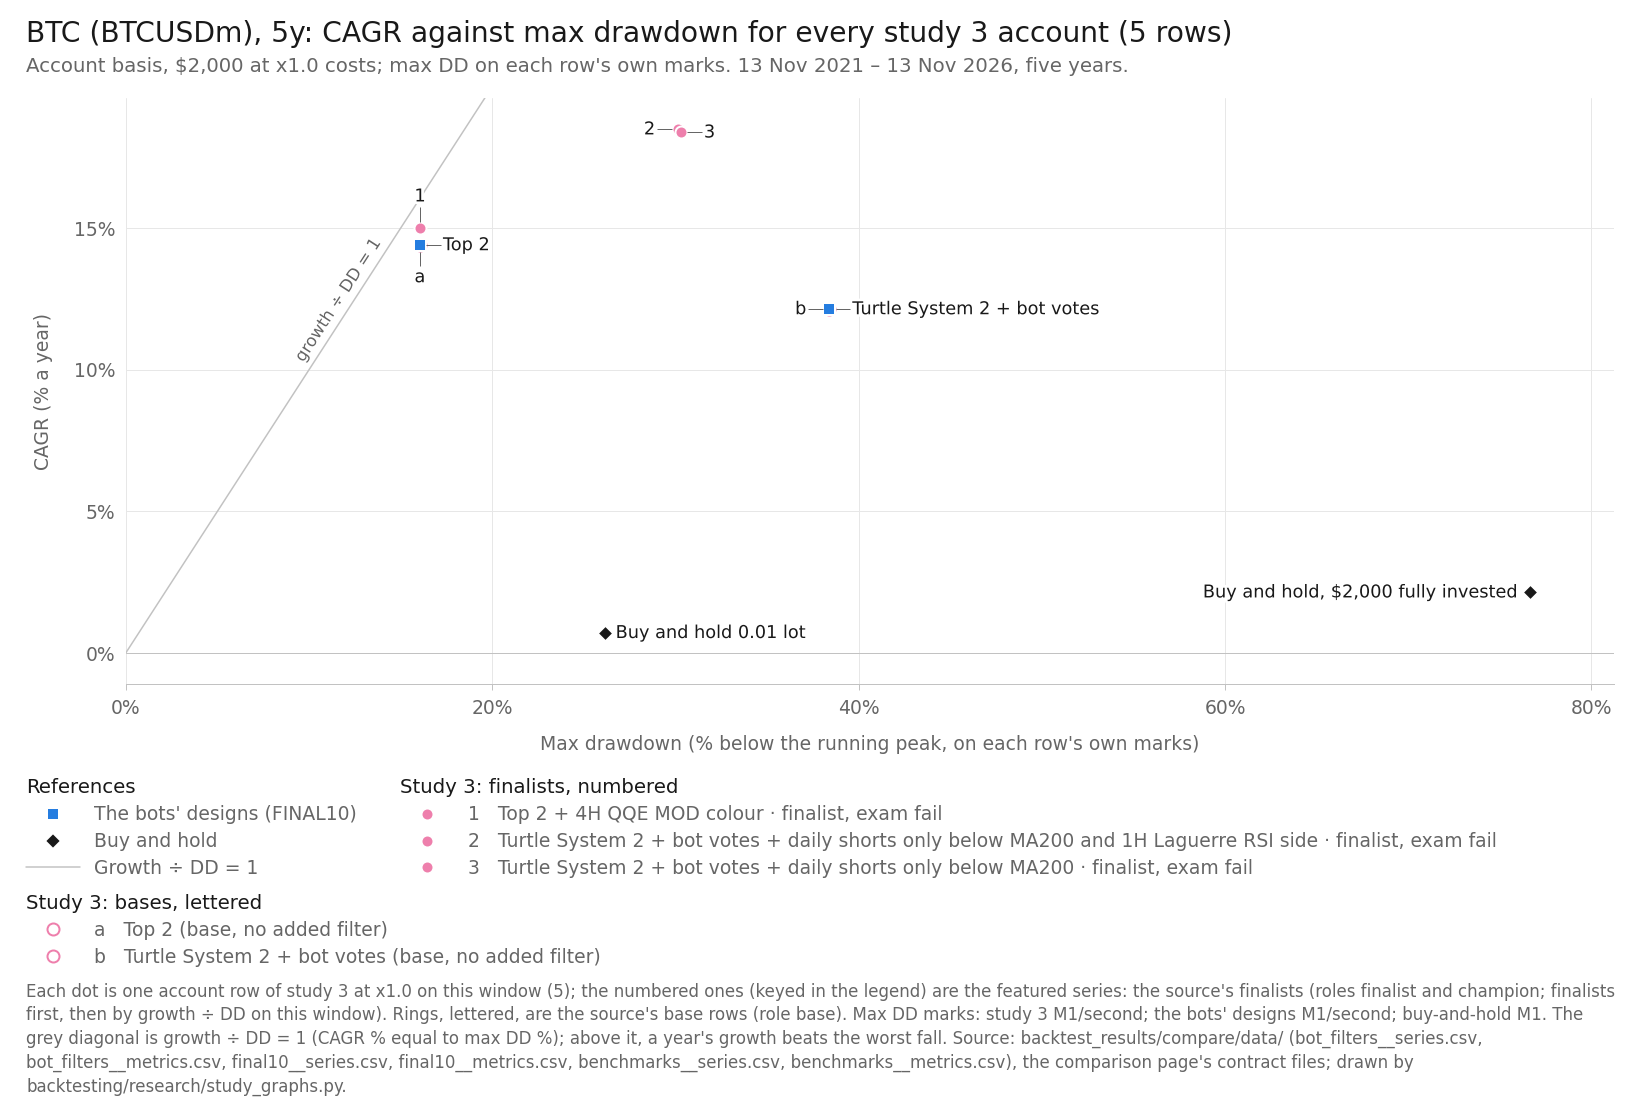

The data file committed next to this chart (first rows):
item, series_id, label, group, role, family, key, final_usd, curve_last_usd, cagr_pct, max_dd_pct, dd_marks, growth_dd, daily_close_dd_pct, x, y, notes
point, bot_filters:btc_top2|QQE-H4, Top 2 + 4H QQE MOD colour, featured, finalist, Top 1-3 (optimiser v4), 1, 4021, 4021, 14.99, 16.07, second, 0.9333, , 16.07, 14.99, 
point, bot_filters:btc_turtle|SGATE200-D1&LARSI…, Turtle System 2 + bot votes + daily shor…, featured, finalist, Turtle, 2, 4671, 4671, 18.49, 30.15, M1, 0.6133, , 30.15, 18.49, 
point, bot_filters:btc_turtle|SGATE200-D1, Turtle System 2 + bot votes + daily shor…, featured, finalist, Turtle, 3, 4650, 4650, 18.38, 30.3, M1, 0.6066, , 30.3, 18.38, 
point, bot_filters:btc_top2|BASE, Top 2 (base, no added filter), base, base, Top 1-3 (optimiser v4), a, 3919, 3919, 14.4, 16.06, second, 0.8967, , 16.06, 14.4, 
point, bot_filters:btc_turtle|BASE, Turtle System 2 + bot votes (base, no ad…, base, base, Turtle, b, 3547, 3547, 12.14, 38.4, M1, 0.3161, , 38.4, 12.14, 
point, final10:BTCUSDm|Top 2, Top 2, design, design, Top 1-3 (optimiser v4), , 3919, 3919, 14.4, 16.06, second, 0.8967, , 16.06, 14.4, 
point, final10:BTCUSDm|Turtle [alt] + bot votes, Turtle System 2 + bot votes, design, design, Turtle, , 3547, 3547, 12.14, 38.4, M1, 0.3161, , 38.4, 12.14, 
point, benchmarks:BTCUSDm|bh-2000, Buy and hold, $2,000 fully invested, bh, benchmark, buy-and-hold, , 2223, 2223, 2.139, 76.63, M1, 0.02791, , 76.63, 2.139, 
point, benchmarks:BTCUSDm|bh-0.01lot, Buy and hold 0.01 lot, bh, benchmark, buy-and-hold, , 2072, 2072, 0.7065, 26.14, M1, 0.02703, , 26.14, 0.7065, 
